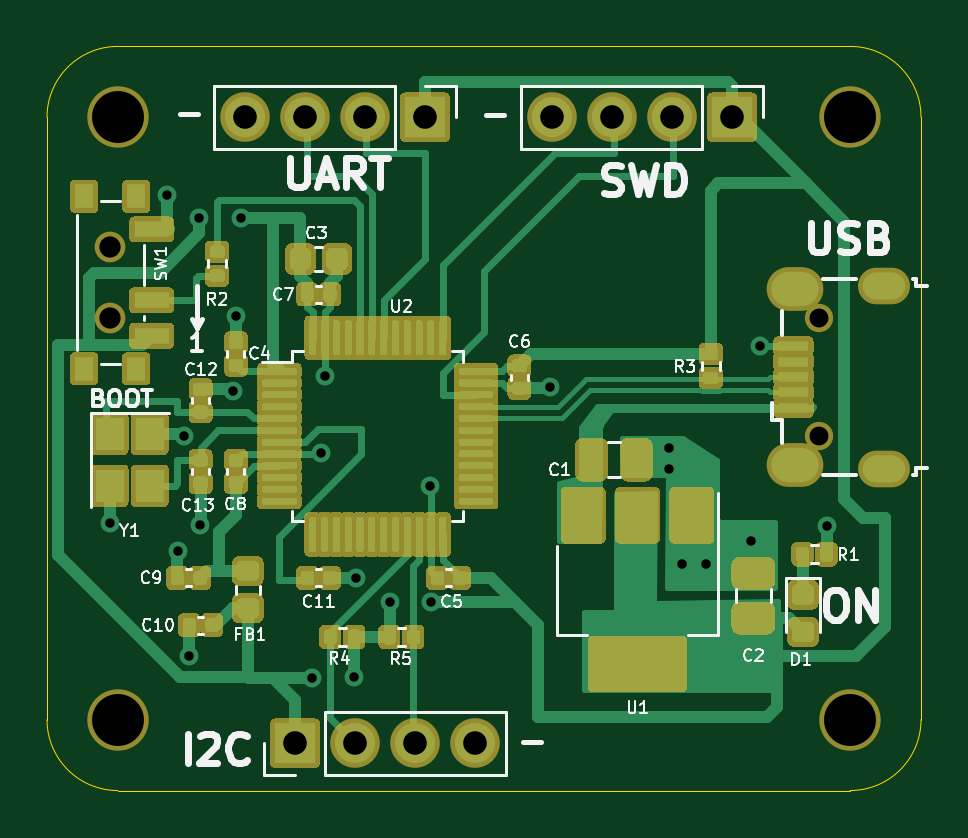
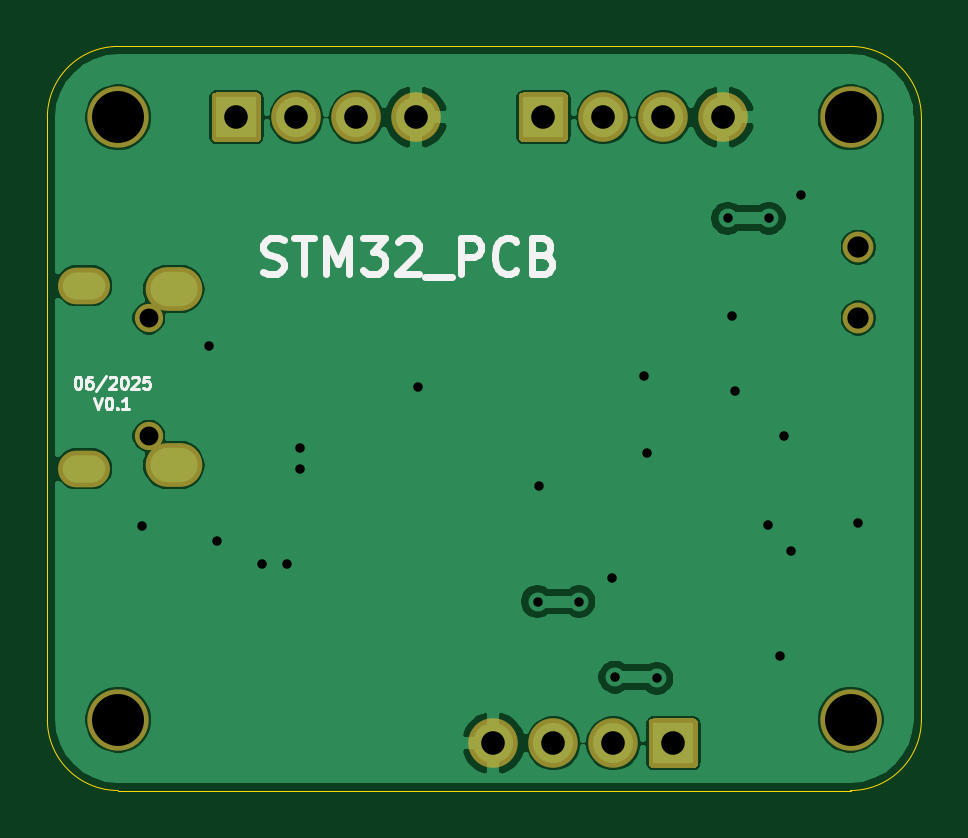
Circuit board: 10 layer files. Board 37.0 x 31.5 mm.
- bottom_copper: STM32_Clone-B_Cu.gbr (51815 bytes)
- bottom_mask: STM32_Clone-B_Mask.gbr (2329 bytes)
- paste: STM32_Clone-B_Paste.gbr (464 bytes)
- bottom_silk: STM32_Clone-B_SilkS.gbr (6557 bytes)
- outline: STM32_Clone-Edge_Cuts.gbr (996 bytes)
- top_copper: STM32_Clone-F_Cu.gbr (56130 bytes)
- top_mask: STM32_Clone-F_Mask.gbr (38498 bytes)
- paste: STM32_Clone-F_Paste.gbr (30498 bytes)
- top_silk: STM32_Clone-F_SilkS.gbr (27989 bytes)
- drill: STM32_Clone.drl (1153 bytes)

=== bottom_copper: STM32_Clone-B_Cu.gbr (51815 bytes, source omitted) ===
=== bottom_mask: STM32_Clone-B_Mask.gbr ===
%TF.GenerationSoftware,KiCad,Pcbnew,(5.1.10)-1*%
%TF.CreationDate,2025-06-17T20:32:59+05:30*%
%TF.ProjectId,STM32_Clone,53544d33-325f-4436-9c6f-6e652e6b6963,rev?*%
%TF.SameCoordinates,Original*%
%TF.FileFunction,Soldermask,Bot*%
%TF.FilePolarity,Negative*%
%FSLAX46Y46*%
G04 Gerber Fmt 4.6, Leading zero omitted, Abs format (unit mm)*
G04 Created by KiCad (PCBNEW (5.1.10)-1) date 2025-06-17 20:32:59*
%MOMM*%
%LPD*%
G01*
G04 APERTURE LIST*
%ADD10O,2.400000X1.850000*%
%ADD11O,2.200000X1.550000*%
%ADD12O,1.200000X1.200000*%
%ADD13C,1.300000*%
%ADD14C,2.600000*%
%ADD15O,2.100000X2.100000*%
G04 APERTURE END LIST*
D10*
%TO.C,J1*%
X113650000Y-91225000D03*
X113650000Y-83775000D03*
D11*
X117450000Y-91375000D03*
X117450000Y-83625000D03*
D12*
X114700000Y-90000000D03*
X114700000Y-85000000D03*
%TD*%
D13*
%TO.C,SW1*%
X84670000Y-85000000D03*
X84670000Y-82000000D03*
%TD*%
D14*
%TO.C,H4*%
X85000000Y-76500000D03*
%TD*%
%TO.C,H3*%
X116000000Y-76500000D03*
%TD*%
%TO.C,H2*%
X116000000Y-102000000D03*
%TD*%
%TO.C,H1*%
X85000000Y-102000000D03*
%TD*%
D15*
%TO.C,J4*%
X100120000Y-103000000D03*
X97580000Y-103000000D03*
X95040000Y-103000000D03*
G36*
G01*
X93350000Y-104050000D02*
X91650000Y-104050000D01*
G75*
G02*
X91450000Y-103850000I0J200000D01*
G01*
X91450000Y-102150000D01*
G75*
G02*
X91650000Y-101950000I200000J0D01*
G01*
X93350000Y-101950000D01*
G75*
G02*
X93550000Y-102150000I0J-200000D01*
G01*
X93550000Y-103850000D01*
G75*
G02*
X93350000Y-104050000I-200000J0D01*
G01*
G37*
%TD*%
%TO.C,J3*%
X103380000Y-76500000D03*
X105920000Y-76500000D03*
X108460000Y-76500000D03*
G36*
G01*
X110150000Y-75450000D02*
X111850000Y-75450000D01*
G75*
G02*
X112050000Y-75650000I0J-200000D01*
G01*
X112050000Y-77350000D01*
G75*
G02*
X111850000Y-77550000I-200000J0D01*
G01*
X110150000Y-77550000D01*
G75*
G02*
X109950000Y-77350000I0J200000D01*
G01*
X109950000Y-75650000D01*
G75*
G02*
X110150000Y-75450000I200000J0D01*
G01*
G37*
%TD*%
%TO.C,J2*%
X90380000Y-76500000D03*
X92920000Y-76500000D03*
X95460000Y-76500000D03*
G36*
G01*
X97150000Y-75450000D02*
X98850000Y-75450000D01*
G75*
G02*
X99050000Y-75650000I0J-200000D01*
G01*
X99050000Y-77350000D01*
G75*
G02*
X98850000Y-77550000I-200000J0D01*
G01*
X97150000Y-77550000D01*
G75*
G02*
X96950000Y-77350000I0J200000D01*
G01*
X96950000Y-75650000D01*
G75*
G02*
X97150000Y-75450000I200000J0D01*
G01*
G37*
%TD*%
M02*

=== paste: STM32_Clone-B_Paste.gbr ===
%TF.GenerationSoftware,KiCad,Pcbnew,(5.1.10)-1*%
%TF.CreationDate,2025-06-17T20:32:58+05:30*%
%TF.ProjectId,STM32_Clone,53544d33-325f-4436-9c6f-6e652e6b6963,rev?*%
%TF.SameCoordinates,Original*%
%TF.FileFunction,Paste,Bot*%
%TF.FilePolarity,Positive*%
%FSLAX46Y46*%
G04 Gerber Fmt 4.6, Leading zero omitted, Abs format (unit mm)*
G04 Created by KiCad (PCBNEW (5.1.10)-1) date 2025-06-17 20:32:58*
%MOMM*%
%LPD*%
G01*
G04 APERTURE LIST*
G04 APERTURE END LIST*
M02*

=== bottom_silk: STM32_Clone-B_SilkS.gbr ===
%TF.GenerationSoftware,KiCad,Pcbnew,(5.1.10)-1*%
%TF.CreationDate,2025-06-17T20:32:58+05:30*%
%TF.ProjectId,STM32_Clone,53544d33-325f-4436-9c6f-6e652e6b6963,rev?*%
%TF.SameCoordinates,Original*%
%TF.FileFunction,Legend,Bot*%
%TF.FilePolarity,Positive*%
%FSLAX46Y46*%
G04 Gerber Fmt 4.6, Leading zero omitted, Abs format (unit mm)*
G04 Created by KiCad (PCBNEW (5.1.10)-1) date 2025-06-17 20:32:58*
%MOMM*%
%LPD*%
G01*
G04 APERTURE LIST*
%ADD10C,0.300000*%
%ADD11C,0.125000*%
G04 APERTURE END LIST*
D10*
X109857142Y-83057142D02*
X109642857Y-83128571D01*
X109285714Y-83128571D01*
X109142857Y-83057142D01*
X109071428Y-82985714D01*
X109000000Y-82842857D01*
X109000000Y-82700000D01*
X109071428Y-82557142D01*
X109142857Y-82485714D01*
X109285714Y-82414285D01*
X109571428Y-82342857D01*
X109714285Y-82271428D01*
X109785714Y-82200000D01*
X109857142Y-82057142D01*
X109857142Y-81914285D01*
X109785714Y-81771428D01*
X109714285Y-81700000D01*
X109571428Y-81628571D01*
X109214285Y-81628571D01*
X109000000Y-81700000D01*
X108571428Y-81628571D02*
X107714285Y-81628571D01*
X108142857Y-83128571D02*
X108142857Y-81628571D01*
X107214285Y-83128571D02*
X107214285Y-81628571D01*
X106714285Y-82700000D01*
X106214285Y-81628571D01*
X106214285Y-83128571D01*
X105642857Y-81628571D02*
X104714285Y-81628571D01*
X105214285Y-82200000D01*
X104999999Y-82200000D01*
X104857142Y-82271428D01*
X104785714Y-82342857D01*
X104714285Y-82485714D01*
X104714285Y-82842857D01*
X104785714Y-82985714D01*
X104857142Y-83057142D01*
X104999999Y-83128571D01*
X105428571Y-83128571D01*
X105571428Y-83057142D01*
X105642857Y-82985714D01*
X104142857Y-81771428D02*
X104071428Y-81700000D01*
X103928571Y-81628571D01*
X103571428Y-81628571D01*
X103428571Y-81700000D01*
X103357142Y-81771428D01*
X103285714Y-81914285D01*
X103285714Y-82057142D01*
X103357142Y-82271428D01*
X104214285Y-83128571D01*
X103285714Y-83128571D01*
X103000000Y-83271428D02*
X101857142Y-83271428D01*
X101500000Y-83128571D02*
X101500000Y-81628571D01*
X100928571Y-81628571D01*
X100785714Y-81700000D01*
X100714285Y-81771428D01*
X100642857Y-81914285D01*
X100642857Y-82128571D01*
X100714285Y-82271428D01*
X100785714Y-82342857D01*
X100928571Y-82414285D01*
X101500000Y-82414285D01*
X99142857Y-82985714D02*
X99214285Y-83057142D01*
X99428571Y-83128571D01*
X99571428Y-83128571D01*
X99785714Y-83057142D01*
X99928571Y-82914285D01*
X100000000Y-82771428D01*
X100071428Y-82485714D01*
X100071428Y-82271428D01*
X100000000Y-81985714D01*
X99928571Y-81842857D01*
X99785714Y-81700000D01*
X99571428Y-81628571D01*
X99428571Y-81628571D01*
X99214285Y-81700000D01*
X99142857Y-81771428D01*
X98000000Y-82342857D02*
X97785714Y-82414285D01*
X97714285Y-82485714D01*
X97642857Y-82628571D01*
X97642857Y-82842857D01*
X97714285Y-82985714D01*
X97785714Y-83057142D01*
X97928571Y-83128571D01*
X98500000Y-83128571D01*
X98500000Y-81628571D01*
X98000000Y-81628571D01*
X97857142Y-81700000D01*
X97785714Y-81771428D01*
X97714285Y-81914285D01*
X97714285Y-82057142D01*
X97785714Y-82200000D01*
X97857142Y-82271428D01*
X98000000Y-82342857D01*
X98500000Y-82342857D01*
D11*
X117726190Y-87488690D02*
X117678571Y-87488690D01*
X117630952Y-87512500D01*
X117607142Y-87536309D01*
X117583333Y-87583928D01*
X117559523Y-87679166D01*
X117559523Y-87798214D01*
X117583333Y-87893452D01*
X117607142Y-87941071D01*
X117630952Y-87964880D01*
X117678571Y-87988690D01*
X117726190Y-87988690D01*
X117773809Y-87964880D01*
X117797619Y-87941071D01*
X117821428Y-87893452D01*
X117845238Y-87798214D01*
X117845238Y-87679166D01*
X117821428Y-87583928D01*
X117797619Y-87536309D01*
X117773809Y-87512500D01*
X117726190Y-87488690D01*
X117130952Y-87488690D02*
X117226190Y-87488690D01*
X117273809Y-87512500D01*
X117297619Y-87536309D01*
X117345238Y-87607738D01*
X117369047Y-87702976D01*
X117369047Y-87893452D01*
X117345238Y-87941071D01*
X117321428Y-87964880D01*
X117273809Y-87988690D01*
X117178571Y-87988690D01*
X117130952Y-87964880D01*
X117107142Y-87941071D01*
X117083333Y-87893452D01*
X117083333Y-87774404D01*
X117107142Y-87726785D01*
X117130952Y-87702976D01*
X117178571Y-87679166D01*
X117273809Y-87679166D01*
X117321428Y-87702976D01*
X117345238Y-87726785D01*
X117369047Y-87774404D01*
X116511904Y-87464880D02*
X116940476Y-88107738D01*
X116369047Y-87536309D02*
X116345238Y-87512500D01*
X116297619Y-87488690D01*
X116178571Y-87488690D01*
X116130952Y-87512500D01*
X116107142Y-87536309D01*
X116083333Y-87583928D01*
X116083333Y-87631547D01*
X116107142Y-87702976D01*
X116392857Y-87988690D01*
X116083333Y-87988690D01*
X115773809Y-87488690D02*
X115726190Y-87488690D01*
X115678571Y-87512500D01*
X115654761Y-87536309D01*
X115630952Y-87583928D01*
X115607142Y-87679166D01*
X115607142Y-87798214D01*
X115630952Y-87893452D01*
X115654761Y-87941071D01*
X115678571Y-87964880D01*
X115726190Y-87988690D01*
X115773809Y-87988690D01*
X115821428Y-87964880D01*
X115845238Y-87941071D01*
X115869047Y-87893452D01*
X115892857Y-87798214D01*
X115892857Y-87679166D01*
X115869047Y-87583928D01*
X115845238Y-87536309D01*
X115821428Y-87512500D01*
X115773809Y-87488690D01*
X115416666Y-87536309D02*
X115392857Y-87512500D01*
X115345238Y-87488690D01*
X115226190Y-87488690D01*
X115178571Y-87512500D01*
X115154761Y-87536309D01*
X115130952Y-87583928D01*
X115130952Y-87631547D01*
X115154761Y-87702976D01*
X115440476Y-87988690D01*
X115130952Y-87988690D01*
X114678571Y-87488690D02*
X114916666Y-87488690D01*
X114940476Y-87726785D01*
X114916666Y-87702976D01*
X114869047Y-87679166D01*
X114750000Y-87679166D01*
X114702380Y-87702976D01*
X114678571Y-87726785D01*
X114654761Y-87774404D01*
X114654761Y-87893452D01*
X114678571Y-87941071D01*
X114702380Y-87964880D01*
X114750000Y-87988690D01*
X114869047Y-87988690D01*
X114916666Y-87964880D01*
X114940476Y-87941071D01*
X117011904Y-88363690D02*
X116845238Y-88863690D01*
X116678571Y-88363690D01*
X116416666Y-88363690D02*
X116369047Y-88363690D01*
X116321428Y-88387500D01*
X116297619Y-88411309D01*
X116273809Y-88458928D01*
X116250000Y-88554166D01*
X116250000Y-88673214D01*
X116273809Y-88768452D01*
X116297619Y-88816071D01*
X116321428Y-88839880D01*
X116369047Y-88863690D01*
X116416666Y-88863690D01*
X116464285Y-88839880D01*
X116488095Y-88816071D01*
X116511904Y-88768452D01*
X116535714Y-88673214D01*
X116535714Y-88554166D01*
X116511904Y-88458928D01*
X116488095Y-88411309D01*
X116464285Y-88387500D01*
X116416666Y-88363690D01*
X116035714Y-88816071D02*
X116011904Y-88839880D01*
X116035714Y-88863690D01*
X116059523Y-88839880D01*
X116035714Y-88816071D01*
X116035714Y-88863690D01*
X115535714Y-88863690D02*
X115821428Y-88863690D01*
X115678571Y-88863690D02*
X115678571Y-88363690D01*
X115726190Y-88435119D01*
X115773809Y-88482738D01*
X115821428Y-88506547D01*
M02*

=== outline: STM32_Clone-Edge_Cuts.gbr ===
%TF.GenerationSoftware,KiCad,Pcbnew,(5.1.10)-1*%
%TF.CreationDate,2025-06-17T20:32:59+05:30*%
%TF.ProjectId,STM32_Clone,53544d33-325f-4436-9c6f-6e652e6b6963,rev?*%
%TF.SameCoordinates,Original*%
%TF.FileFunction,Profile,NP*%
%FSLAX46Y46*%
G04 Gerber Fmt 4.6, Leading zero omitted, Abs format (unit mm)*
G04 Created by KiCad (PCBNEW (5.1.10)-1) date 2025-06-17 20:32:59*
%MOMM*%
%LPD*%
G01*
G04 APERTURE LIST*
%TA.AperFunction,Profile*%
%ADD10C,0.050000*%
%TD*%
G04 APERTURE END LIST*
D10*
X82000000Y-76500000D02*
G75*
G02*
X85000000Y-73500000I3000000J0D01*
G01*
X116000000Y-73500000D02*
G75*
G02*
X119000000Y-76500000I0J-3000000D01*
G01*
X116000000Y-73500000D02*
X85000000Y-73500000D01*
X85000000Y-105000000D02*
G75*
G02*
X82000000Y-102000000I0J3000000D01*
G01*
X119000000Y-102000000D02*
G75*
G02*
X116000000Y-105000000I-3000000J0D01*
G01*
X85000000Y-105000000D02*
X116000000Y-105000000D01*
X82000000Y-76500000D02*
X82000000Y-102000000D01*
X119000000Y-102000000D02*
X119000000Y-76500000D01*
M02*

=== top_copper: STM32_Clone-F_Cu.gbr (56130 bytes, source omitted) ===
=== top_mask: STM32_Clone-F_Mask.gbr (38498 bytes, source omitted) ===
=== paste: STM32_Clone-F_Paste.gbr (30498 bytes, source omitted) ===
=== top_silk: STM32_Clone-F_SilkS.gbr (27989 bytes, source omitted) ===
=== drill: STM32_Clone.drl ===
M48
; DRILL file {KiCad (5.1.10)-1} date 06/17/25 20:32:48
; FORMAT={-:-/ absolute / metric / decimal}
; #@! TF.CreationDate,2025-06-17T20:32:48+05:30
; #@! TF.GenerationSoftware,Kicad,Pcbnew,(5.1.10)-1
FMAT,2
METRIC
T1C0.400
T2C0.550
T3C0.850
T4C1.000
T5C0.800
T6C0.900
T7C2.200
%
G90
G05
T1
X84.675Y-93.675
X87.1Y-79.8
X87.525Y-94.85
X87.8Y-90.0
X88.0Y-99.3
X88.45Y-80.775
X88.475Y-93.75
X89.875Y-88.075
X90.0Y-84.9
X90.2Y-80.775
X93.2Y-100.25
X93.6Y-90.7
X93.75Y-87.45
X94.975Y-100.2
X95.1Y-96.0
X96.5Y-97.0
X98.2Y-92.1
X98.25Y-97.0
X103.3Y-87.9
X108.325Y-90.5
X108.325Y-91.375
X108.875Y-95.425
X109.9Y-95.4
X111.8Y-94.425
X112.175Y-86.2
X115.0Y-93.8
T4
X90.38Y-76.5
X92.5Y-103.0
X92.92Y-76.5
X95.04Y-103.0
X95.46Y-76.5
X97.58Y-103.0
X98.0Y-76.5
X100.12Y-103.0
X103.38Y-76.5
X105.92Y-76.5
X108.46Y-76.5
X111.0Y-76.5
T5
X114.7Y-85.0
X114.7Y-90.0
T6
X84.67Y-82.0
X84.67Y-85.0
T7
X85.0Y-76.5
X85.0Y-102.0
X116.0Y-76.5
X116.0Y-102.0
T2
G00X117.125Y-83.625
M15
G01X117.775Y-83.625
M16
G05
G00X117.125Y-91.375
M15
G01X117.775Y-91.375
M16
G05
T3
G00X113.375Y-83.775
M15
G01X113.925Y-83.775
M16
G05
G00X113.375Y-91.225
M15
G01X113.925Y-91.225
M16
G05
T0
M30

